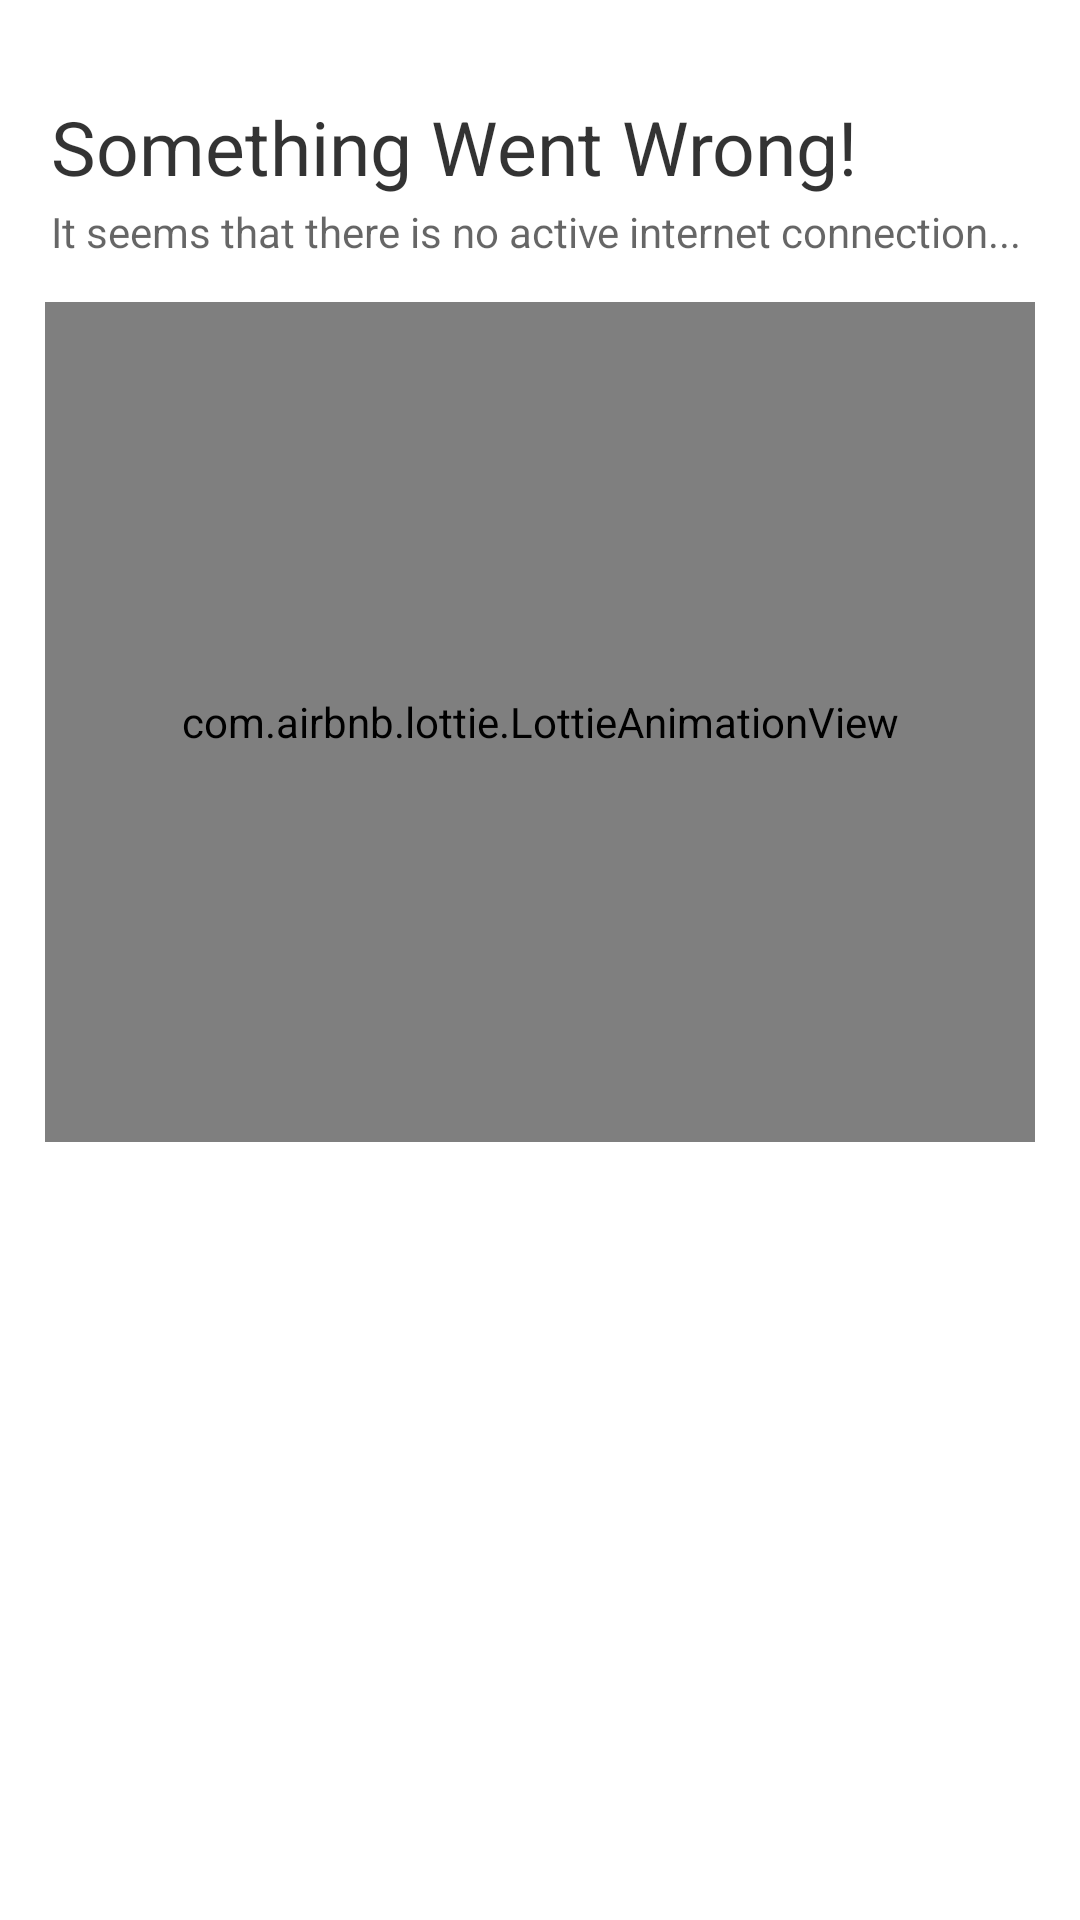

Layout XML and referenced resources for this Android screen:
<!-- AndroidManifest.xml: application theme Theme.EmergencyServiceApp -->
<!-- res/layout/no_internet.xml -->
<?xml version="1.0" encoding="utf-8"?>
<LinearLayout xmlns:android="http://schemas.android.com/apk/res/android"
    xmlns:app="http://schemas.android.com/apk/res-auto"
    android:layout_width="match_parent"
    android:layout_height="match_parent"
    android:orientation="vertical"
    android:background="#FFFFFF"
    android:paddingLeft="15dp"
    android:paddingRight="15dp"
    android:paddingTop="12dp"
    android:paddingBottom="12dp"
    android:layout_marginBottom="10dp"
    >


    <LinearLayout
        android:layout_width="match_parent"
        android:layout_height="match_parent"
        android:orientation="vertical"
        android:layout_marginTop="20dp"
        >


        <TextView
            android:id="@+id/tvTitleNoNet"
            android:layout_width="match_parent"
            android:layout_height="wrap_content"
            android:text="Something Went Wrong!"
            android:textColor="#CC000000"
            android:textSize="25sp"
            android:textStyle="normal"
            android:layout_marginLeft="2dp"
            />



        <TextView
            android:id="@+id/tvDesNoNet"
            android:layout_width="match_parent"
            android:layout_height="wrap_content"
            android:text="It seems that there is no active internet connection..."
            android:textColor="#99000000"
            android:textSize="14sp"
            android:textStyle="normal"
            android:layout_marginTop="2dp"
            android:layout_marginBottom="2dp"
            android:layout_marginLeft="2dp"
            />



        <com.airbnb.lottie.LottieAnimationView
            android:id="@+id/lottieNoNet"
            android:layout_width="match_parent"
            android:layout_height="280dp"
            android:scaleType="centerInside"
            app:lottie_autoPlay="true"
            app:lottie_loop="true"
            app:lottie_rawRes="@raw/no_internet"
            app:lottie_repeatMode="restart"
            android:layout_marginTop="12dp"
            />



    </LinearLayout>


</LinearLayout>
<!-- resources referenced by this layout -->
<resources>
  <style name="Theme.EmergencyServiceApp" parent="Theme.MaterialComponents.DayNight.NoActionBar">
          
          <item name="colorPrimary">@color/purple_500</item>
          <item name="colorPrimaryVariant">@color/purple_700</item>
          <item name="colorOnPrimary">@color/white</item>
          
          <item name="colorSecondary">@color/teal_200</item>
          <item name="colorSecondaryVariant">@color/teal_700</item>
          <item name="colorOnSecondary">@color/white</item>
          
          <item name="android:statusBarColor" tools:targetApi="l">?attr/colorPrimaryVariant</item>
          
      </style>
  <color name="purple_500">#FF6200EE</color>
  <color name="purple_700">#FF3700B3</color>
  <color name="white">#FFFFFFFF</color>
  <color name="teal_200">#FF03DAC5</color>
  <color name="teal_700">#FF018786</color>
</resources>
